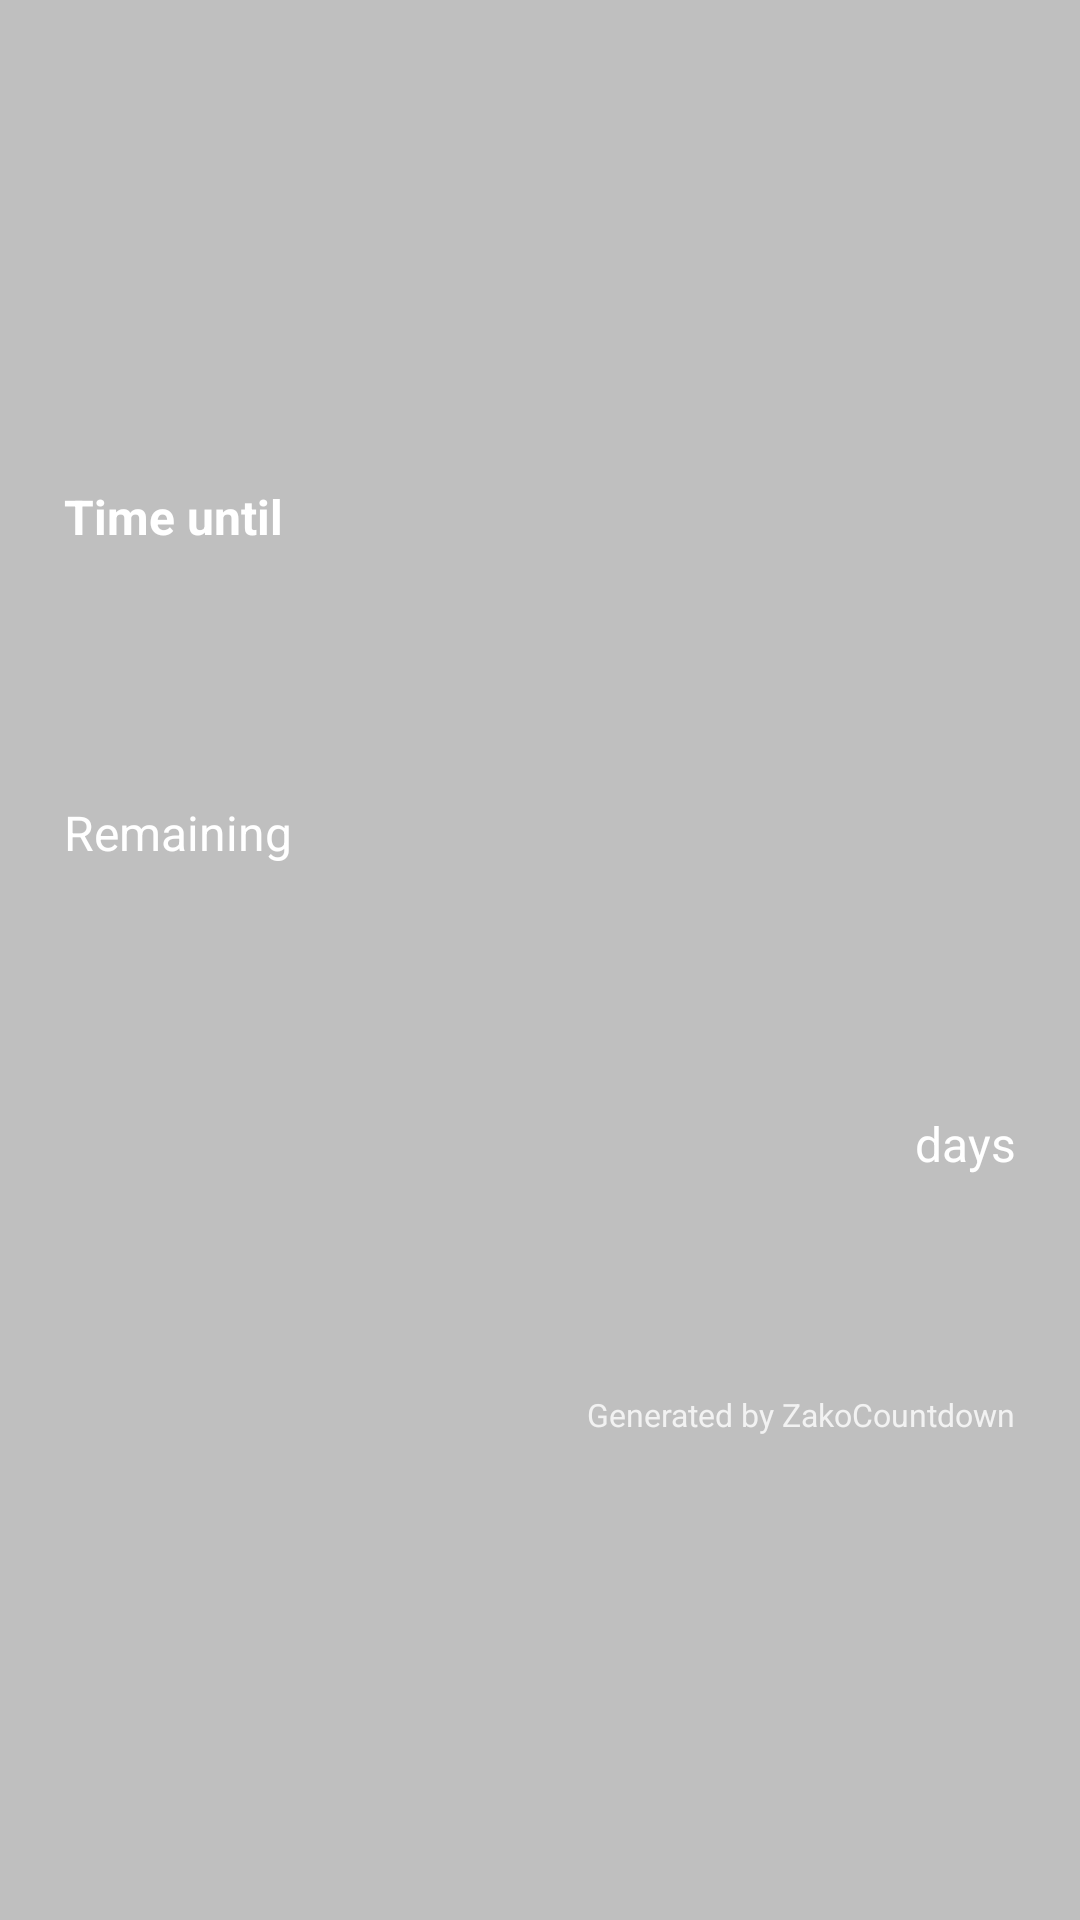

The Android layout XML behind this screen, and the referenced resources:
<!-- AndroidManifest.xml: application theme Theme.ZakoCountdown -->
<!-- res/layout/layout_share_card.xml -->
<?xml version="1.0" encoding="utf-8"?>
<androidx.constraintlayout.widget.ConstraintLayout xmlns:android="http://schemas.android.com/apk/res/android"
    xmlns:app="http://schemas.android.com/apk/res-auto"
    xmlns:tools="http://schemas.android.com/tools"
    android:id="@+id/share_root"
    android:layout_width="1080px"
    android:layout_height="wrap_content"
    android:background="#FFFFFF">

    
    <ImageView
        android:id="@+id/share_background"
        android:layout_width="0dp"
        android:layout_height="0dp"
        android:scaleType="centerCrop"
        app:layout_constraintBottom_toBottomOf="parent"
        app:layout_constraintEnd_toEndOf="parent"
        app:layout_constraintStart_toStartOf="parent"
        app:layout_constraintTop_toTopOf="parent"
        tools:src="@drawable/widget_background_base" />

    
    <View
        android:id="@+id/share_scrim"
        android:layout_width="0dp"
        android:layout_height="0dp"
        android:background="#40000000"
        app:layout_constraintBottom_toBottomOf="parent"
        app:layout_constraintEnd_toEndOf="parent"
        app:layout_constraintStart_toStartOf="parent"
        app:layout_constraintTop_toTopOf="parent" />

    
    <androidx.constraintlayout.widget.ConstraintLayout
        android:layout_width="0dp"
        android:layout_height="wrap_content"
        android:padding="64px"
        android:minHeight="1080px"
        app:layout_constraintTop_toTopOf="parent"
        app:layout_constraintBottom_toBottomOf="parent"
        app:layout_constraintStart_toStartOf="parent"
        app:layout_constraintEnd_toEndOf="parent">

        <TextView
            android:id="@+id/share_prefix"
            android:layout_width="wrap_content"
            android:layout_height="wrap_content"
            android:text="@string/countdown_distance"
            android:textColor="@android:color/white"
            android:textSize="48px"
            android:textStyle="bold"
            app:layout_constraintStart_toStartOf="parent"
            app:layout_constraintTop_toTopOf="parent" />

        <TextView
            android:id="@+id/share_title"
            android:layout_width="0dp"
            android:layout_height="wrap_content"
            android:layout_marginTop="24px"
            android:textColor="@android:color/white"
            android:textSize="80px"
            android:textStyle="bold"
            app:layout_constraintEnd_toEndOf="parent"
            app:layout_constraintStart_toStartOf="parent"
            app:layout_constraintTop_toBottomOf="@id/share_prefix"
            tools:text="世界第一可爱的时雨初风的生日" />

        <TextView
            android:id="@+id/share_label_middle"
            android:layout_width="wrap_content"
            android:layout_height="wrap_content"
            android:layout_marginTop="120px"
            android:text="@string/countdown_remaining"
            android:textColor="@android:color/white"
            android:textSize="48px"
            app:layout_constraintStart_toStartOf="parent"
            app:layout_constraintTop_toBottomOf="@id/share_title" />

        <TextView
            android:id="@+id/share_days"
            android:layout_width="wrap_content"
            android:layout_height="wrap_content"
            android:includeFontPadding="false"
            android:textColor="@android:color/white"
            android:textSize="320px"
            android:textStyle="bold"
            app:layout_constraintEnd_toEndOf="parent"
            app:layout_constraintStart_toStartOf="parent"
            app:layout_constraintTop_toBottomOf="@id/share_label_middle"
            tools:text="123" />

        <TextView
            android:id="@+id/share_days_suffix"
            android:layout_width="wrap_content"
            android:layout_height="wrap_content"
            android:text="@string/unit_day"
            android:textColor="@android:color/white"
            android:textSize="48px"
            app:layout_constraintBaseline_toBaselineOf="@id/share_days"
            app:layout_constraintEnd_toEndOf="parent" />

        
        <LinearLayout
            android:layout_width="wrap_content"
            android:layout_height="wrap_content"
            android:orientation="horizontal"
            android:gravity="center_vertical"
            app:layout_constraintBottom_toBottomOf="parent"
            app:layout_constraintEnd_toEndOf="parent">

            <TextView
                android:layout_width="wrap_content"
                android:layout_height="wrap_content"
                android:text="@string/share_generated_by"
                android:textColor="#CCFFFFFF"
                android:textSize="32px"/>
        </LinearLayout>

    </androidx.constraintlayout.widget.ConstraintLayout>

</androidx.constraintlayout.widget.ConstraintLayout>
<!-- resources referenced by this layout -->
<resources>
  <!-- drawable widget_background_base (drawable) -->
  <shape xmlns:android="http://schemas.android.com/apk/res/android"
      android:shape="rectangle">
      <corners android:radius="16dp" />
      <solid android:color="#FFFFFF" /> 
  </shape>
  <string name="countdown_distance">Time until</string>
  <string name="countdown_remaining">Remaining</string>
  <string name="share_generated_by">Generated by ZakoCountdown</string>
  <string name="unit_day">days</string>
  <style name="Theme.ZakoCountdown" parent="Theme_ZakoCountdown_M3" />
  <style name="Theme_ZakoCountdown_M3" parent="Theme_ZakoCountdown_Base_M3" />
  <style name="Theme_ZakoCountdown_Base_M3" parent="Theme.Material3.DayNight.NoActionBar">
          <item name="toolbarStyle">@style/Widget.Material3.Toolbar.Surface</item>
          <item name="preferenceTheme">@style/PreferenceThemeOverlay</item>
      </style>
</resources>
